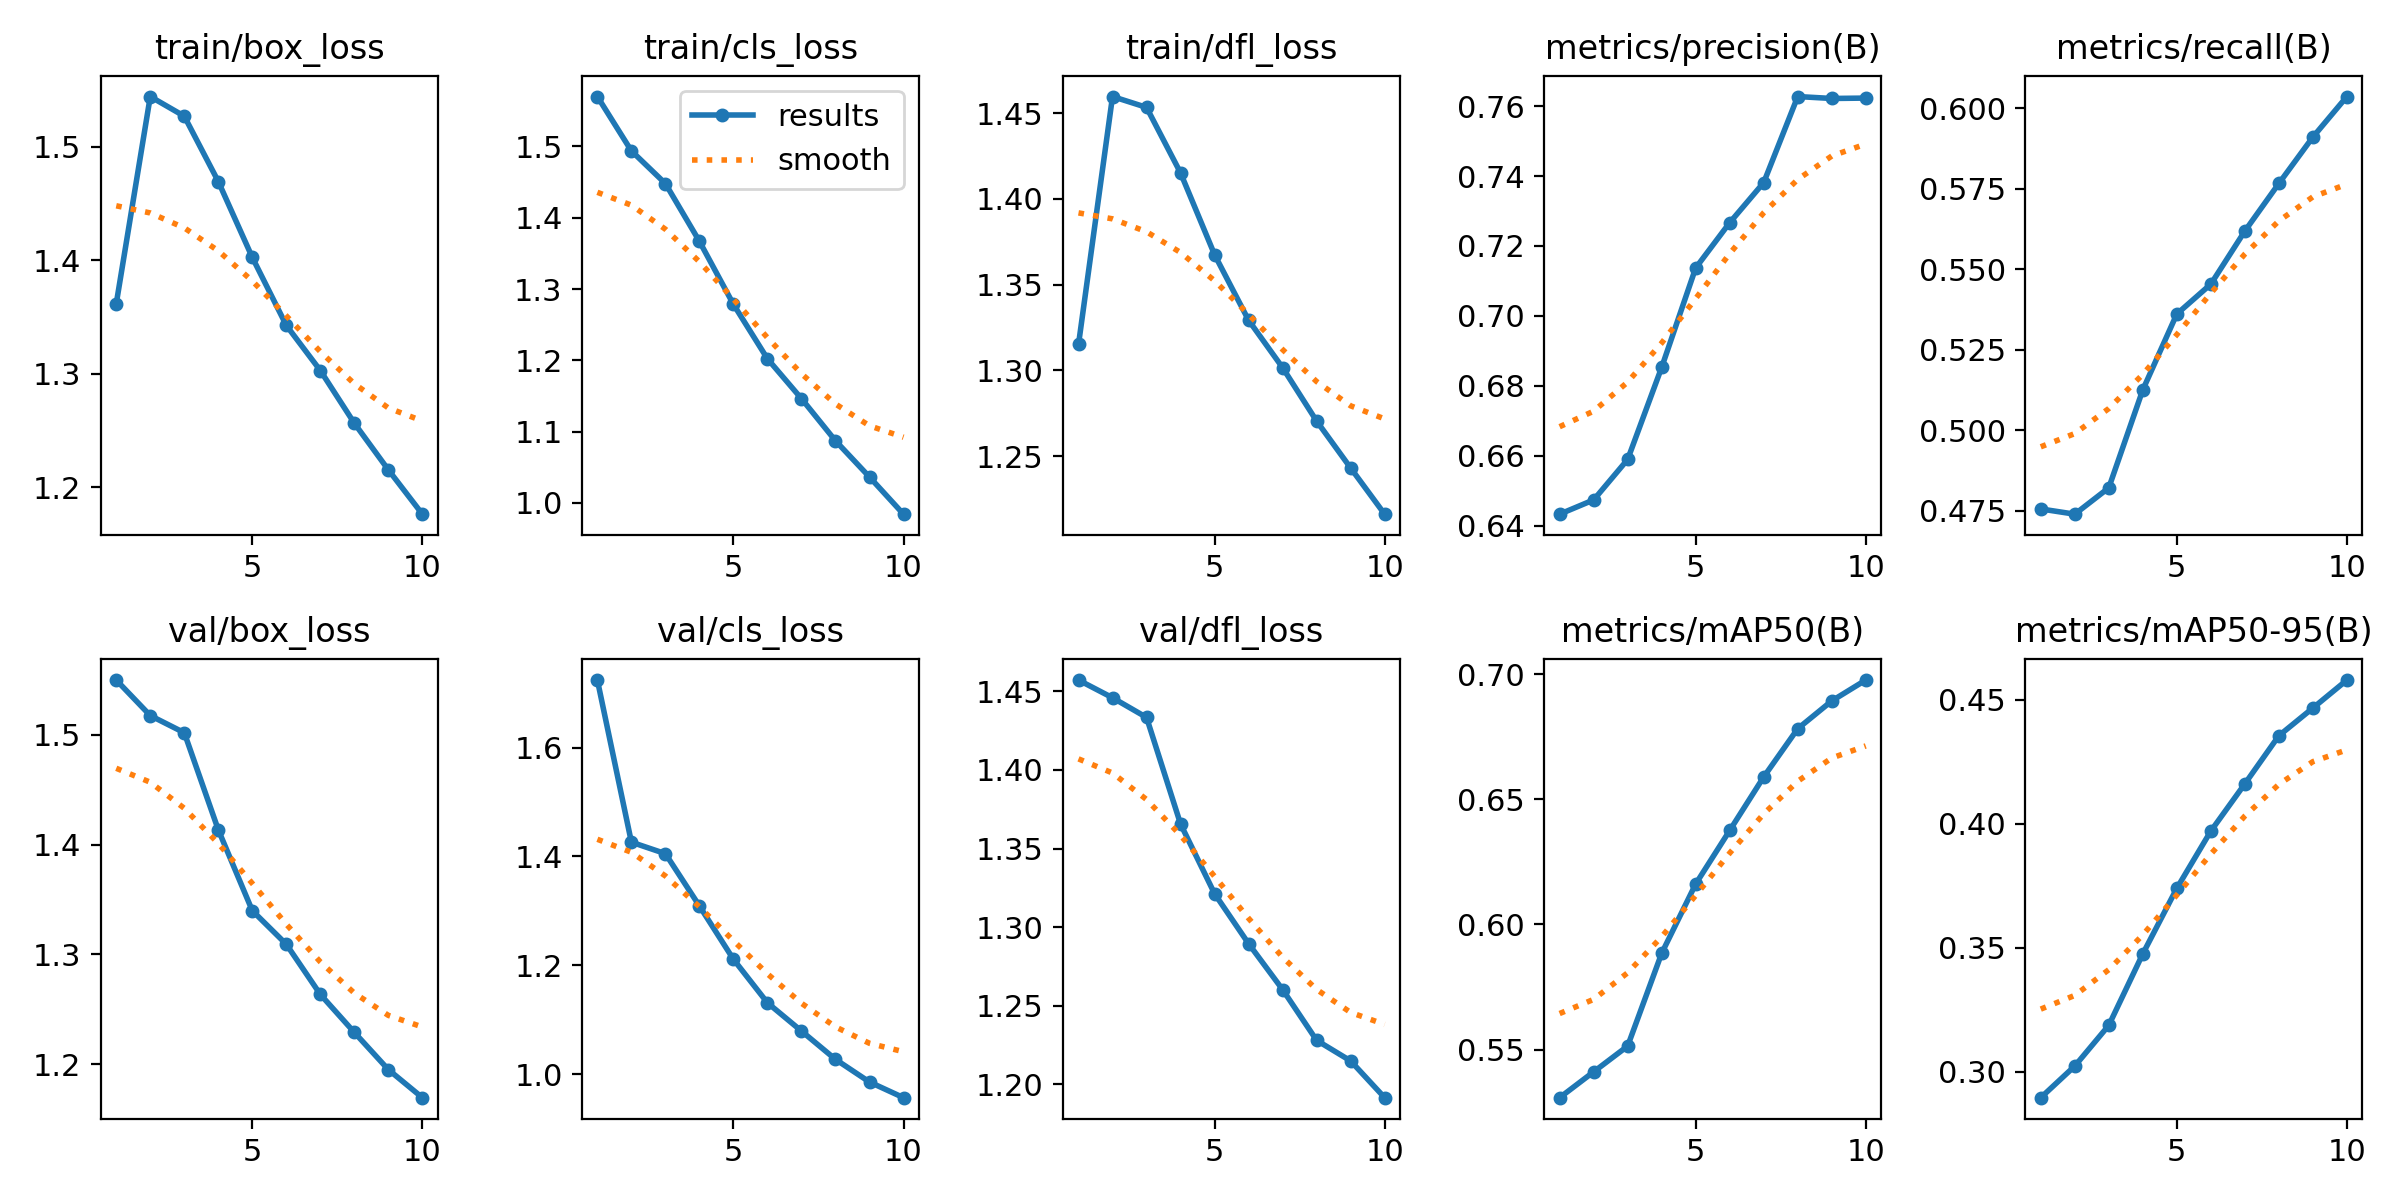

The data file committed next to this chart (first rows):
epoch, time, train/box_loss, train/cls_loss, train/dfl_loss, metrics/precision(B), metrics/recall(B), metrics/mAP50(B), metrics/mAP50-95(B), val/box_loss, val/cls_loss, val/dfl_loss, lr/pg0, lr/pg1, lr/pg2
1, 4006, 1.362, 1.57, 1.315, 0.6433, 0.4756, 0.5308, 0.2895, 1.55, 1.724, 1.457, 0.000666, 0.000666, 0.000666
2, 8074, 1.544, 1.494, 1.46, 0.6474, 0.474, 0.5411, 0.3023, 1.518, 1.426, 1.446, 0.001201, 0.001201, 0.001201
3, 12300, 1.527, 1.448, 1.453, 0.6589, 0.4822, 0.5514, 0.3187, 1.502, 1.405, 1.433, 0.001603, 0.001603, 0.001603
4, 16561, 1.469, 1.367, 1.415, 0.6853, 0.5126, 0.5885, 0.3475, 1.414, 1.309, 1.366, 0.001406, 0.001406, 0.001406
5, 20760, 1.402, 1.278, 1.368, 0.7137, 0.5361, 0.6162, 0.3739, 1.34, 1.211, 1.321, 0.001208, 0.001208, 0.001208
6, 25004, 1.343, 1.202, 1.329, 0.7267, 0.5454, 0.6376, 0.397, 1.309, 1.131, 1.289, 0.00101, 0.00101, 0.00101
7, 29208, 1.303, 1.146, 1.302, 0.7381, 0.5618, 0.659, 0.416, 1.264, 1.079, 1.26, 0.000812, 0.000812, 0.000812
8, 33542, 1.256, 1.087, 1.27, 0.7627, 0.5766, 0.6782, 0.4354, 1.229, 1.027, 1.228, 0.000614, 0.000614, 0.000614
9, 37831, 1.215, 1.036, 1.243, 0.7622, 0.591, 0.6893, 0.4466, 1.195, 0.9857, 1.215, 0.000416, 0.000416, 0.000416
10, 41949, 1.176, 0.9841, 1.216, 0.7623, 0.6036, 0.6977, 0.4578, 1.17, 0.9569, 1.191, 0.000218, 0.000218, 0.000218
